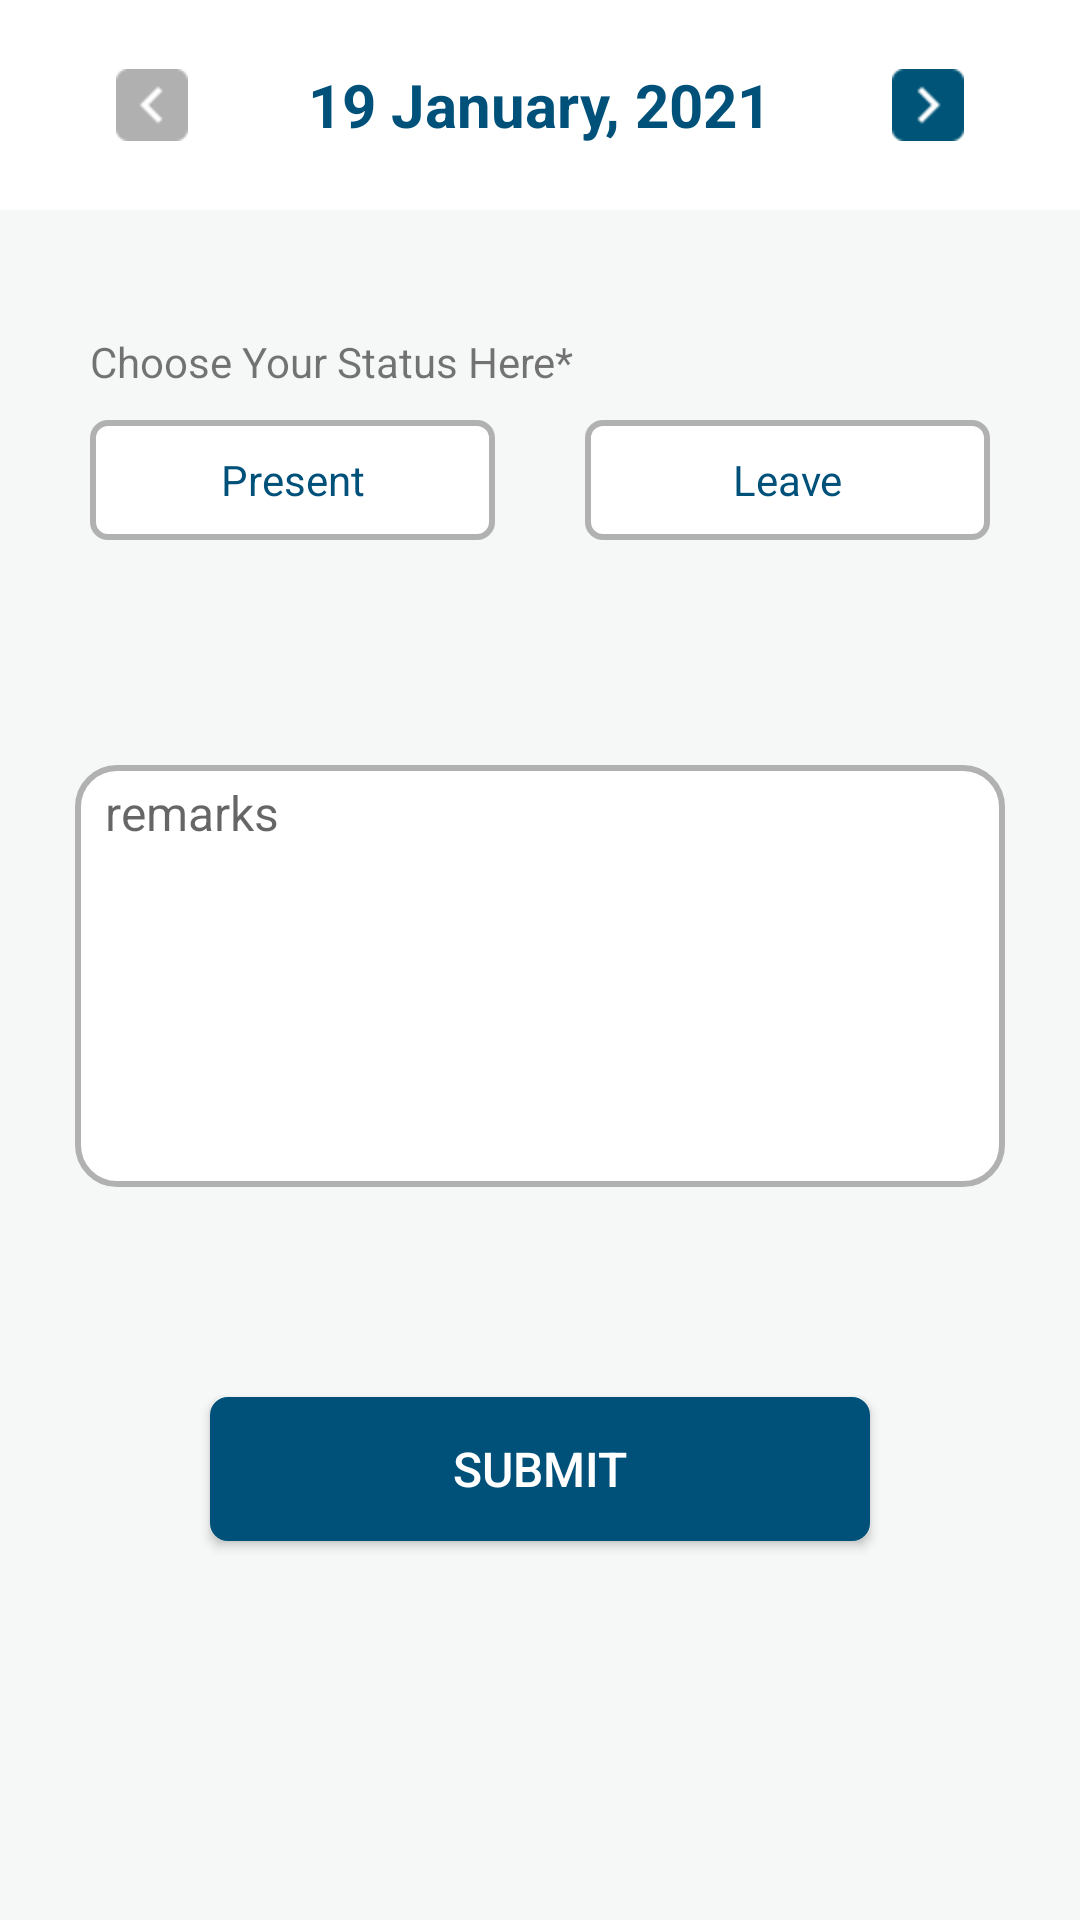

The Android layout XML behind this screen, and the referenced resources:
<!-- AndroidManifest.xml: application theme Theme.UnnatiWorkForce -->
<!-- res/layout/attendance_layout.xml -->
<?xml version="1.0" encoding="utf-8"?>
<LinearLayout xmlns:android="http://schemas.android.com/apk/res/android"
    android:layout_width="match_parent"
    android:layout_height="match_parent"
    android:background="#F6F8F7"
    android:orientation="vertical">

    <LinearLayout
        android:layout_width="match_parent"
        android:layout_height="70dp"
        android:background="#FFFFFF"
        android:gravity="center">

        <ImageView
            android:id="@+id/date_minus"
            android:layout_width="24dp"
            android:layout_height="24dp"
            android:src="@drawable/left_blak_arrow" />

        <TextView
            android:id="@+id/date"

            android:layout_width="wrap_content"
            android:layout_height="wrap_content"
            android:layout_marginStart="40dp"
            android:layout_marginEnd="40dp"
            android:text="19 January, 2021"
            android:textColor="#00517A"
            android:textSize="20sp"
            android:textStyle="bold" />

        <ImageView
            android:id="@+id/date_plus"
            android:layout_width="24dp"
            android:layout_height="24dp"
            android:src="@drawable/right_blue_arrow" />

    </LinearLayout>

    <ScrollView
        android:layout_width="match_parent"
        android:layout_height="0dp"
        android:layout_weight="1">

        <LinearLayout
            android:layout_width="match_parent"
            android:layout_height="match_parent"
            android:orientation="vertical">

            <LinearLayout
                android:layout_width="match_parent"
                android:layout_height="135dp"
                android:background="#F6F8F7"
                android:orientation="vertical">

                <LinearLayout
                    android:layout_width="match_parent"
                    android:layout_height="70dp"
                    android:background="#F6F8F7"
                    android:gravity="bottom">

                    <TextView
                        android:id="@+id/textView12"
                        android:layout_width="wrap_content"
                        android:layout_height="wrap_content"
                        android:layout_marginLeft="30dp"
                        android:layout_marginBottom="5dp"
                        android:layout_weight="1"
                        android:text="Choose Your Status Here*" />
                </LinearLayout>

                <LinearLayout
                    android:layout_width="match_parent"
                    android:layout_height="40dp"
                    android:background="#F6F8F7"
                    android:orientation="horizontal"
                    android:weightSum="3">

                    <TextView
                        android:id="@+id/textpresent"
                        android:layout_width="0dp"
                        android:layout_height="match_parent"
                        android:layout_marginStart="30dp"
                        android:layout_weight="1.5"
                        android:background="@drawable/broun_border"
                        android:gravity="center"
                        android:text="Present"
                        android:textColor="#00517A" />

                    

                    <TextView
                        android:id="@+id/textleave"
                        android:layout_width="0dp"
                        android:layout_height="match_parent"
                        android:layout_marginLeft="30dp"
                        android:layout_marginRight="30dp"
                        android:layout_weight="1.5"
                        android:background="@drawable/broun_border"
                        android:gravity="center"
                        android:text="Leave"
                        android:textColor="#00517A" />
                </LinearLayout>
            </LinearLayout>

            <LinearLayout
                android:layout_width="match_parent"
                android:layout_height="match_parent"
                android:layout_marginTop="10dp"
                android:background="#F6F8F7"

                android:orientation="vertical">

                <EditText
                    android:id="@+id/reasonEditText"
                    android:layout_width="match_parent"
                    android:layout_height="wrap_content"
                    android:layout_marginStart="25dp"
                    android:layout_marginTop="40dp"
                    android:layout_marginEnd="25dp"
                    android:background="@drawable/edit_text_border"
                    android:gravity="start"
                    android:hint="remarks"
                    android:minLines="7"
                    android:paddingLeft="10dp"
                    android:paddingTop="5dp"
                    android:textSize="16sp" />

                <androidx.appcompat.widget.AppCompatButton
                    android:id="@+id/submit_attandence_button"
                    android:layout_width="match_parent"
                    android:layout_height="wrap_content"
                    android:layout_margin="70dp"
                    android:background="@drawable/attandence_button1"
                    android:padding="8dp"
                    android:text="Submit"
                    android:textColor="#FFFFFF"
                    android:textSize="16sp" />
            </LinearLayout>

        </LinearLayout>

    </ScrollView>


</LinearLayout>
<!-- resources referenced by this layout -->
<resources>
  <!-- drawable attandence_button1 (drawable) -->
  <?xml version="1.0" encoding="utf-8"?>
  <shape xmlns:android="http://schemas.android.com/apk/res/android"
      android:shape="rectangle">
      <corners android:radius="5dp" />
      <gradient
          android:angle="90" />
      <solid android:color="#00517A"/>
      <stroke
          android:width="2dp"
          android:color="#00517A" />
  </shape>
  <!-- drawable broun_border (drawable) -->
  <?xml version="1.0" encoding="utf-8"?>
  <shape xmlns:android="http://schemas.android.com/apk/res/android"
      android:shape="rectangle">
      <corners android:radius="5dp" />
      <gradient
          android:angle="90" />
      <solid android:color="#FFFFFF"/>
      <stroke
          android:width="2dp"
          android:color="#B1B1B1" />
  </shape>
  <!-- drawable edit_text_border (drawable) -->
  <?xml version="1.0" encoding="utf-8"?>
  <shape xmlns:android="http://schemas.android.com/apk/res/android"
      android:shape="rectangle">
      <corners android:radius="13dp" />
      <gradient
          android:angle="90" />
      <solid android:color="#FFFFFF"/>
      <stroke
          android:width="2dp"
          android:color="#B1B1B1" />
  </shape>
  <!-- drawable left_blak_arrow: png bitmap (drawable, 502 bytes) -->
  <!-- drawable right_blue_arrow: png bitmap (drawable, 574 bytes) -->
  <style name="Theme.UnnatiWorkForce" parent="Theme.MaterialComponents.Light.NoActionBar">
          
          <item name="colorPrimary">@color/rich_green</item>
          <item name="colorPrimaryVariant">#0A4E17</item>
          <item name="colorOnPrimary">@color/white</item>
          
          <item name="colorSecondary">@color/teal_200</item>
          <item name="colorSecondaryVariant">@color/teal_700</item>
          <item name="colorOnSecondary">@color/black</item>
          
          <item name="android:statusBarColor" tools:targetApi="l">?attr/colorPrimaryVariant</item>
          
      </style>
  <color name="rich_green">#098F57</color>
  <color name="white">#FFFFFFFF</color>
  <color name="teal_200">#FF03DAC5</color>
  <color name="teal_700">#FF018786</color>
  <color name="black">#FF000000</color>
</resources>
